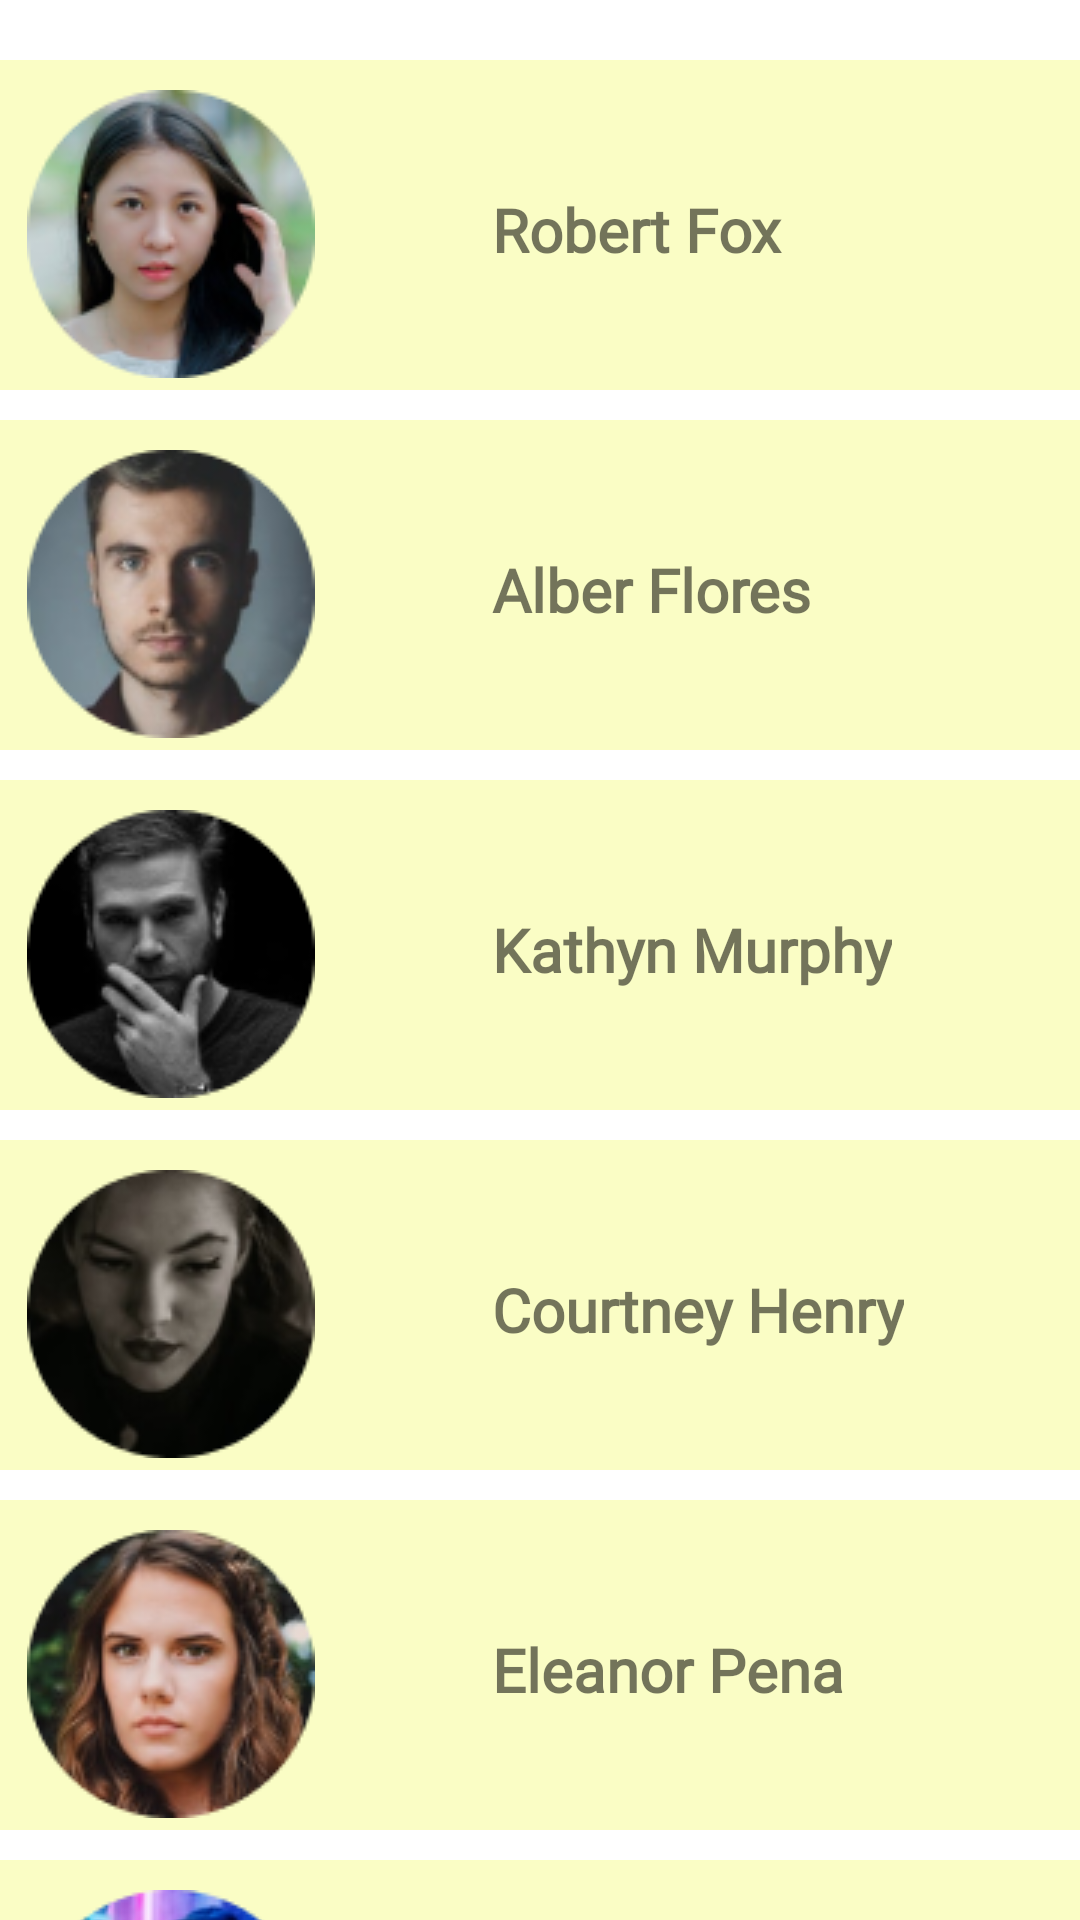

The Android layout XML behind this screen, and the referenced resources:
<!-- AndroidManifest.xml: application theme Theme.Nevrotovapr11 -->
<!-- res/layout/activity_main3.xml -->
<?xml version="1.0" encoding="utf-8"?>
<androidx.constraintlayout.widget.ConstraintLayout xmlns:android="http://schemas.android.com/apk/res/android"
    xmlns:app="http://schemas.android.com/apk/res-auto"
    xmlns:tools="http://schemas.android.com/tools"
    android:layout_width="match_parent"
    android:layout_height="990dp"
    tools:context=".MainActivity3">

    <ImageView
        android:id="@+id/imageView16"
        android:layout_width="393dp"
        android:layout_height="wrap_content"
        android:layout_marginTop="20dp"
        android:background="#fafdc5"
        app:layout_constraintStart_toStartOf="parent"
        app:layout_constraintTop_toTopOf="parent"
        app:srcCompat="@drawable/rectangle_9__1_"
        app:tint="#fafdc5" />

    <ImageView
        android:id="@+id/imageView17"
        android:layout_width="393dp"
        android:layout_height="wrap_content"
        android:layout_marginTop="140dp"
        android:background="#fafdc5"
        app:layout_constraintStart_toStartOf="parent"
        app:layout_constraintTop_toTopOf="parent"
        app:srcCompat="@drawable/rectangle_9__1_"
        app:tint="#fafdc5" />

    <ImageView
        android:id="@+id/imageView18"
        android:layout_width="393dp"
        android:layout_height="wrap_content"
        android:layout_marginTop="260dp"
        android:background="#fafdc5"
        app:layout_constraintStart_toStartOf="parent"
        app:layout_constraintTop_toTopOf="parent"
        app:srcCompat="@drawable/rectangle_9__1_"
        app:tint="#fafdc5" />

    <ImageView
        android:id="@+id/imageView19"
        android:layout_width="393dp"
        android:layout_height="wrap_content"
        android:layout_marginTop="380dp"
        android:background="#fafdc5"
        app:layout_constraintStart_toStartOf="parent"
        app:layout_constraintTop_toTopOf="parent"
        app:srcCompat="@drawable/rectangle_9__1_"
        app:tint="#fafdc5" />

    <ImageView
        android:id="@+id/imageView20"
        android:layout_width="393dp"
        android:layout_height="wrap_content"
        android:layout_marginTop="500dp"
        android:background="#fafdc5"
        app:layout_constraintStart_toStartOf="parent"
        app:layout_constraintTop_toTopOf="parent"
        app:srcCompat="@drawable/rectangle_9__1_"
        app:tint="#fafdc5" />

    <ImageView
        android:id="@+id/imageView21"
        android:layout_width="393dp"
        android:layout_height="wrap_content"
        android:layout_marginTop="620dp"
        android:background="#fafdc5"
        app:layout_constraintStart_toStartOf="parent"
        app:layout_constraintTop_toTopOf="parent"
        app:srcCompat="@drawable/rectangle_9__1_"
        app:tint="#fafdc5" />

    <ImageView
        android:id="@+id/imageView22"
        android:layout_width="393dp"
        android:layout_height="wrap_content"
        android:layout_marginTop="740dp"
        android:background="#fafdc5"
        app:layout_constraintStart_toStartOf="parent"
        app:layout_constraintTop_toTopOf="parent"
        app:srcCompat="@drawable/rectangle_9__1_"
        app:tint="#fafdc5" />

    <ImageView
        android:id="@+id/imageView23"
        android:layout_width="393dp"
        android:layout_height="wrap_content"
        android:layout_marginTop="860dp"
        android:background="#fafdc5"
        app:layout_constraintStart_toStartOf="parent"
        app:layout_constraintTop_toTopOf="parent"
        app:srcCompat="@drawable/rectangle_9__1_"
        app:tint="#fafdc5" />

    <ImageView
        android:id="@+id/imageView24"
        android:layout_width="wrap_content"
        android:layout_height="wrap_content"
        android:layout_marginStart="9dp"
        android:layout_marginTop="30dp"
        app:layout_constraintStart_toStartOf="parent"
        app:layout_constraintTop_toTopOf="parent"
        app:srcCompat="@drawable/ellipse_4" />

    <ImageView
        android:id="@+id/imageView25"
        android:layout_width="wrap_content"
        android:layout_height="wrap_content"
        android:layout_marginStart="9dp"
        android:layout_marginTop="150dp"
        app:layout_constraintStart_toStartOf="parent"
        app:layout_constraintTop_toTopOf="parent"
        app:srcCompat="@drawable/ellipse_4__5_" />

    <ImageView
        android:id="@+id/imageView26"
        android:layout_width="wrap_content"
        android:layout_height="wrap_content"
        android:layout_marginStart="9dp"
        android:layout_marginTop="270dp"
        app:layout_constraintStart_toStartOf="parent"
        app:layout_constraintTop_toTopOf="parent"
        app:srcCompat="@drawable/ellipse_4__1_" />

    <ImageView
        android:id="@+id/imageView27"
        android:layout_width="wrap_content"
        android:layout_height="wrap_content"
        android:layout_marginStart="9dp"
        android:layout_marginTop="390dp"
        app:layout_constraintStart_toStartOf="parent"
        app:layout_constraintTop_toTopOf="parent"
        app:srcCompat="@drawable/ellipse_4__4_" />

    <ImageView
        android:id="@+id/imageView28"
        android:layout_width="wrap_content"
        android:layout_height="wrap_content"
        android:layout_marginStart="9dp"
        android:layout_marginTop="510dp"
        app:layout_constraintStart_toStartOf="parent"
        app:layout_constraintTop_toTopOf="parent"
        app:srcCompat="@drawable/ellipse_4__3_" />

    <ImageView
        android:id="@+id/imageView29"
        android:layout_width="wrap_content"
        android:layout_height="wrap_content"
        android:layout_marginStart="9dp"
        android:layout_marginTop="630dp"
        app:layout_constraintStart_toStartOf="parent"
        app:layout_constraintTop_toTopOf="parent"
        app:srcCompat="@drawable/ellipse_4__2_" />

    <ImageView
        android:id="@+id/imageView30"
        android:layout_width="wrap_content"
        android:layout_height="wrap_content"
        android:layout_marginStart="9dp"
        android:layout_marginTop="750dp"
        app:layout_constraintStart_toStartOf="parent"
        app:layout_constraintTop_toTopOf="parent"
        app:srcCompat="@drawable/ellipse_4__7_" />

    <ImageView
        android:id="@+id/imageView31"
        android:layout_width="wrap_content"
        android:layout_height="wrap_content"
        android:layout_marginStart="9dp"
        android:layout_marginTop="870dp"
        app:layout_constraintStart_toStartOf="parent"
        app:layout_constraintTop_toTopOf="parent"
        app:srcCompat="@drawable/ellipse_4__6_" />

    <TextView
        android:id="@+id/textView8"
        android:layout_width="wrap_content"
        android:layout_height="wrap_content"
        android:layout_marginStart="164dp"
        android:layout_marginTop="63dp"
        android:fontFamily="@font/inter_thin"
        android:text="Robert Fox"
        android:textSize="20dp"
        android:textStyle="bold"
        app:layout_constraintStart_toStartOf="parent"
        app:layout_constraintTop_toTopOf="parent" />

    <TextView
        android:id="@+id/textView9"
        android:layout_width="wrap_content"
        android:layout_height="wrap_content"
        android:layout_marginStart="164dp"
        android:layout_marginTop="183dp"
        android:fontFamily="@font/inter_thin"
        android:text="Alber Flores"
        android:textSize="20dp"
        android:textStyle="bold"
        app:layout_constraintStart_toStartOf="parent"
        app:layout_constraintTop_toTopOf="parent" />

    <TextView
        android:id="@+id/textView10"
        android:layout_width="wrap_content"
        android:layout_height="wrap_content"
        android:layout_marginStart="164dp"
        android:layout_marginTop="303dp"
        android:fontFamily="@font/inter_thin"
        android:text="Kathyn Murphy"
        android:textSize="20dp"
        android:textStyle="bold"
        app:layout_constraintStart_toStartOf="parent"
        app:layout_constraintTop_toTopOf="parent" />

    <TextView
        android:id="@+id/textView11"
        android:layout_width="wrap_content"
        android:layout_height="wrap_content"
        android:layout_marginStart="164dp"
        android:layout_marginTop="423dp"
        android:fontFamily="@font/inter_thin"
        android:text="Courtney Henry"
        android:textSize="20dp"
        android:textStyle="bold"
        app:layout_constraintStart_toStartOf="parent"
        app:layout_constraintTop_toTopOf="parent" />

    <TextView
        android:id="@+id/textView12"
        android:layout_width="wrap_content"
        android:layout_height="wrap_content"
        android:layout_marginStart="164dp"
        android:layout_marginTop="543dp"
        android:fontFamily="@font/inter_thin"
        android:text="Eleanor Pena"
        android:textSize="20dp"
        android:textStyle="bold"
        app:layout_constraintStart_toStartOf="parent"
        app:layout_constraintTop_toTopOf="parent" />

    <TextView
        android:id="@+id/textView13"
        android:layout_width="wrap_content"
        android:layout_height="wrap_content"
        android:layout_marginStart="164dp"
        android:layout_marginTop="663dp"
        android:fontFamily="@font/inter_thin"
        android:text="Marvin McKinney"
        android:textSize="20dp"
        android:textStyle="bold"
        app:layout_constraintStart_toStartOf="parent"
        app:layout_constraintTop_toTopOf="parent" />

    <TextView
        android:id="@+id/textView14"
        android:layout_width="wrap_content"
        android:layout_height="wrap_content"
        android:layout_marginStart="164dp"
        android:layout_marginTop="783dp"
        android:fontFamily="@font/inter_thin"
        android:text="Darlen Robertson"
        android:textSize="20dp"
        android:textStyle="bold"
        app:layout_constraintStart_toStartOf="parent"
        app:layout_constraintTop_toTopOf="parent" />

    <TextView
        android:id="@+id/textView15"
        android:layout_width="wrap_content"
        android:layout_height="wrap_content"
        android:layout_marginStart="164dp"
        android:layout_marginTop="903dp"
        android:fontFamily="@font/inter_thin"
        android:text="Bessie Cooper"
        android:textSize="20dp"
        android:textStyle="bold"
        app:layout_constraintStart_toStartOf="parent"
        app:layout_constraintTop_toTopOf="parent" />

</androidx.constraintlayout.widget.ConstraintLayout>
<!-- resources referenced by this layout -->
<resources>
  <!-- drawable ellipse_4: png bitmap (drawable, 17574 bytes) -->
  <!-- drawable ellipse_4__1_: png bitmap (drawable, 7868 bytes) -->
  <!-- drawable ellipse_4__2_: png bitmap (drawable, 20452 bytes) -->
  <!-- drawable ellipse_4__3_: png bitmap (drawable, 18902 bytes) -->
  <!-- drawable ellipse_4__4_: png bitmap (drawable, 11021 bytes) -->
  <!-- drawable ellipse_4__5_: png bitmap (drawable, 14516 bytes) -->
  <!-- drawable ellipse_4__6_: png bitmap (drawable, 15808 bytes) -->
  <!-- drawable ellipse_4__7_: png bitmap (drawable, 19251 bytes) -->
  <!-- drawable rectangle_9__1_: png bitmap (drawable, 506 bytes) -->
  <style name="Theme.Nevrotovapr11" parent="Theme.MaterialComponents.DayNight.DarkActionBar">
          
          <item name="colorPrimary">@color/purple_500</item>
          <item name="colorPrimaryVariant">@color/purple_700</item>
          <item name="colorOnPrimary">@color/white</item>
          
          <item name="colorSecondary">@color/teal_200</item>
          <item name="colorSecondaryVariant">@color/teal_700</item>
          <item name="colorOnSecondary">@color/black</item>
          
          <item name="android:statusBarColor" tools:targetApi="l">?attr/colorPrimaryVariant</item>
          
      </style>
  <!-- not gathered from this repository: default colours our renderer supplied (Android Studio template values) -->
  <color name="purple_500">#FF6200EE</color>
  <color name="purple_700">#FF3700B3</color>
  <color name="teal_200">#FF03DAC5</color>
  <color name="teal_700">#FF018786</color>
  <color name="black">#FF000000</color>
  <color name="white">#FFFFFFFF</color>
</resources>
